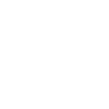
t = 0.00 s
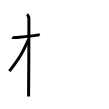
t = 3.00 s
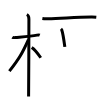
t = 6.00 s
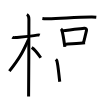
t = 9.00 s
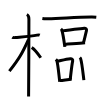
t = 12.00 s
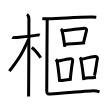
t = 15.00 s

The animated SVG that drew these frames (rendered in a browser with its animation timeline set to each time). Animation: 15 SMIL elements (animate=15); one cycle of 15.00 s.

<svg width="109px" height="109px" viewBox="0 0 px 109px" xmlns="http://www.w3.org/2000/svg" xmlns:xlink="http://www.w3.org/1999/xlink" xml:space="preserve" version="1.1"  baseProfile="full">
<path d="M12.28,37.22c0.35,0.24,2.39,0.41,3.31,0.31c3.94-0.41,15.12-1.21,21.45-2.41c0.92-0.17,2.15-0.24,2.73,0" style="fill:none;stroke:black;stroke-width:3;opacity:0">
  <animate attributeType="CSS" attributeName="opacity" from="0" to="1" begin="0s" dur="1s" repeatCount="0" fill="freeze" />
</path>
<path d="M26.86,14.5c0.91,0.47,2.04,2.25,2.04,4.42c0,0.95-0.12,71.75-0.3,77.58" style="fill:none;stroke:black;stroke-width:3;opacity:0">
  <animate attributeType="CSS" attributeName="opacity" from="0" to="1" begin="1s" dur="1s" repeatCount="0" fill="freeze" />
</path>
<path d="M28.44,39.53c-6.15,13.73-9.57,19.54-19.08,31.56" style="fill:none;stroke:black;stroke-width:3;opacity:0">
  <animate attributeType="CSS" attributeName="opacity" from="0" to="1" begin="2s" dur="1s" repeatCount="0" fill="freeze" />
</path>
<path d="M31.72,47.4c2.59,1.67,6.85,7.11,9.03,10.35" style="fill:none;stroke:black;stroke-width:3;opacity:0">
  <animate attributeType="CSS" attributeName="opacity" from="0" to="1" begin="3s" dur="1s" repeatCount="0" fill="freeze" />
</path>
<path d="M42.38,18.55c1.41,0.24,3.98,0.27,5.39,0.24c14.63-0.4,27.83-1.62,43.61-1.83c2.34-0.03,3.75,0.11,4.92,0.23" style="fill:none;stroke:black;stroke-width:3;opacity:0">
  <animate attributeType="CSS" attributeName="opacity" from="0" to="1" begin="4s" dur="1s" repeatCount="0" fill="freeze" />
</path>
<path d="M60.93,28.87c0.31,0.31,0.64,0.57,0.77,0.96c1.09,3.08,2.39,11.57,3.14,17.09" style="fill:none;stroke:black;stroke-width:3;opacity:0">
  <animate attributeType="CSS" attributeName="opacity" from="0" to="1" begin="5s" dur="1s" repeatCount="0" fill="freeze" />
</path>
<path d="M62.34,30.88c7.49-1.18,17.59-2.06,21.88-2.53c1.57-0.17,2.51,1.02,2.29,2.04c-0.93,4.19-1.58,6.5-2.96,12.3" style="fill:none;stroke:black;stroke-width:3;opacity:0">
  <animate attributeType="CSS" attributeName="opacity" from="0" to="1" begin="6s" dur="1s" repeatCount="0" fill="freeze" />
</path>
<path d="M64.79,44.48c5.04-0.53,13.34-0.95,20.26-1.77" style="fill:none;stroke:black;stroke-width:3;opacity:0">
  <animate attributeType="CSS" attributeName="opacity" from="0" to="1" begin="7s" dur="1s" repeatCount="0" fill="freeze" />
</path>
<path d="M55.87,59.39c0.37,0.36,0.74,0.66,0.9,1.12c1.27,3.59,2.11,14.79,2.98,21.24" style="fill:none;stroke:black;stroke-width:3;opacity:0">
  <animate attributeType="CSS" attributeName="opacity" from="0" to="1" begin="8s" dur="1s" repeatCount="0" fill="freeze" />
</path>
<path d="M57.21,61.32c4.67-0.95,8.9-2.02,13.19-2.49c1.57-0.17,2.51,1.02,2.29,2.04C71.77,65.06,71,73,70.23,79.23" style="fill:none;stroke:black;stroke-width:3;opacity:0">
  <animate attributeType="CSS" attributeName="opacity" from="0" to="1" begin="9s" dur="1s" repeatCount="0" fill="freeze" />
</path>
<path d="M59.67,80.6c5.04-0.53,10.15-1.42,12.07-1.31" style="fill:none;stroke:black;stroke-width:3;opacity:0">
  <animate attributeType="CSS" attributeName="opacity" from="0" to="1" begin="10s" dur="1s" repeatCount="0" fill="freeze" />
</path>
<path d="M79.8,57.64c0.37,0.4,0.74,0.72,0.9,1.22c1.27,3.91,2.29,14.19,3.16,21.21" style="fill:none;stroke:black;stroke-width:3;opacity:0">
  <animate attributeType="CSS" attributeName="opacity" from="0" to="1" begin="11s" dur="1s" repeatCount="0" fill="freeze" />
</path>
<path d="M81.22,59.29c7.06-1.53,9.57-2.29,13.87-2.8c1.57-0.19,2.51,1.11,2.29,2.21c-0.93,4.57-1.51,10.58-2.9,16.89" style="fill:none;stroke:black;stroke-width:3;opacity:0">
  <animate attributeType="CSS" attributeName="opacity" from="0" to="1" begin="12s" dur="1s" repeatCount="0" fill="freeze" />
</path>
<path d="M84.1,78.14c5.04-0.58,5.02-0.08,11.94-0.98" style="fill:none;stroke:black;stroke-width:3;opacity:0">
  <animate attributeType="CSS" attributeName="opacity" from="0" to="1" begin="13s" dur="1s" repeatCount="0" fill="freeze" />
</path>
<path d="M47.18,19.61c0,3.5-0.44,67.64-0.44,70.92c0,2.78,0.88,3.61,2.44,3.5c8.87-0.66,41.33-3.36,44.22-3.36c2.88,0,3.84,0.33,6.09,1.16" style="fill:none;stroke:black;stroke-width:3;opacity:0">
  <animate attributeType="CSS" attributeName="opacity" from="0" to="1" begin="14s" dur="1s" repeatCount="0" fill="freeze" />
</path>
</svg>
